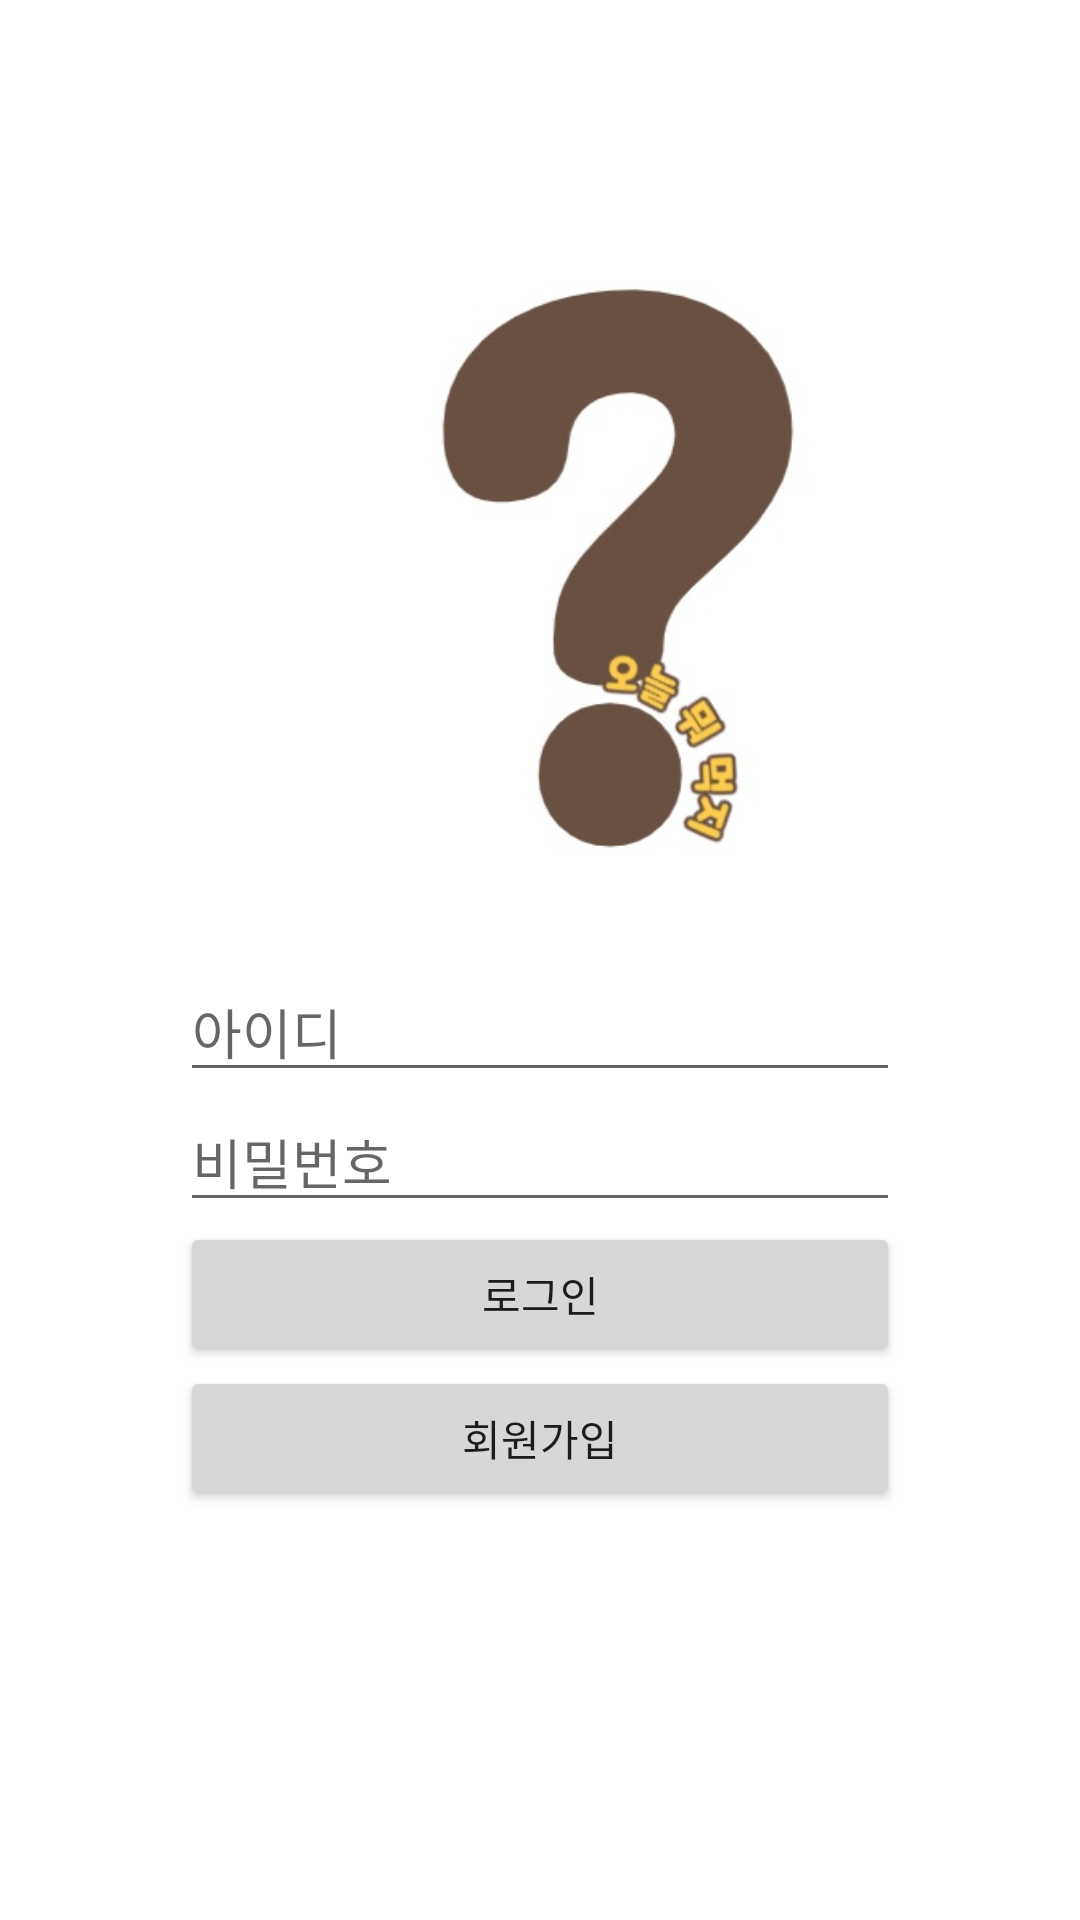

This screen was rendered from an Android layout file. Write that file and the resources it references.
<!-- AndroidManifest.xml: application theme Theme.TodayMenu -->
<!-- res/layout/activity_main.xml -->
<?xml version="1.0" encoding="utf-8"?>
<androidx.constraintlayout.widget.ConstraintLayout xmlns:android="http://schemas.android.com/apk/res/android"
    xmlns:app="http://schemas.android.com/apk/res-auto"
    xmlns:tools="http://schemas.android.com/tools"
    android:layout_width="match_parent"
    android:layout_height="match_parent"
    android:padding="60dp"
    tools:context=".MainActivity">

    <Button
        android:id="@+id/join_btn"
        android:layout_width="0dp"
        android:layout_height="wrap_content"
        android:text="회원가입"
        app:layout_constraintEnd_toEndOf="parent"
        app:layout_constraintStart_toStartOf="parent"
        app:layout_constraintTop_toBottomOf="@+id/login_btn" />

    <EditText
        android:id="@+id/email_et"
        android:layout_width="0dp"
        android:layout_height="wrap_content"
        android:ems="10"
        android:hint="아이디"
        android:inputType="textEmailAddress"
        app:layout_constraintBottom_toTopOf="@+id/password_et"
        app:layout_constraintEnd_toEndOf="parent"
        app:layout_constraintStart_toStartOf="parent" />

    <Button
        android:id="@+id/login_btn"
        android:layout_width="0dp"
        android:layout_height="wrap_content"
        android:text="로그인"
        app:layout_constraintBottom_toBottomOf="parent"
        app:layout_constraintEnd_toEndOf="parent"
        app:layout_constraintStart_toStartOf="parent"
        app:layout_constraintTop_toTopOf="parent"
        app:layout_constraintVertical_bias="0.736" />

    <EditText
        android:id="@+id/password_et"
        android:layout_width="0dp"
        android:layout_height="wrap_content"
        android:ems="10"
        android:hint="비밀번호"
        android:inputType="textPassword"
        app:layout_constraintBottom_toTopOf="@+id/login_btn"
        app:layout_constraintEnd_toEndOf="parent"
        app:layout_constraintStart_toStartOf="parent" />

    <ImageView
        android:id="@+id/imageView"
        android:layout_width="292dp"
        android:layout_height="268dp"
        app:srcCompat="@drawable/resource__"
        tools:layout_editor_absoluteX="0dp"
        tools:layout_editor_absoluteY="16dp" />

</androidx.constraintlayout.widget.ConstraintLayout>
<!-- resources referenced by this layout -->
<resources>
  <!-- drawable resource__: jpeg bitmap (drawable, 17717 bytes) -->
  <style name="Theme.TodayMenu" parent="Theme.MaterialComponents.DayNight.DarkActionBar">
          
          <item name="colorPrimary">@color/purple_500</item>
          <item name="colorPrimaryVariant">@color/purple_700</item>
          <item name="colorOnPrimary">@color/white</item>
          
          <item name="colorSecondary">@color/teal_200</item>
          <item name="colorSecondaryVariant">@color/teal_700</item>
          <item name="colorOnSecondary">@color/black</item>
          
          <item name="android:statusBarColor">?attr/colorPrimaryVariant</item>
          
          <item name="windowActionBar">false</item>
          <item name="windowNoTitle">true</item>
      </style>
  <color name="purple_500">#F6C649</color>
  <color name="purple_700">#F6C649</color>
  <color name="white">#FFFFFFFF</color>
  <color name="teal_200">#FF03DAC5</color>
  <color name="teal_700">#FF018786</color>
  <color name="black">#FF000000</color>
</resources>
